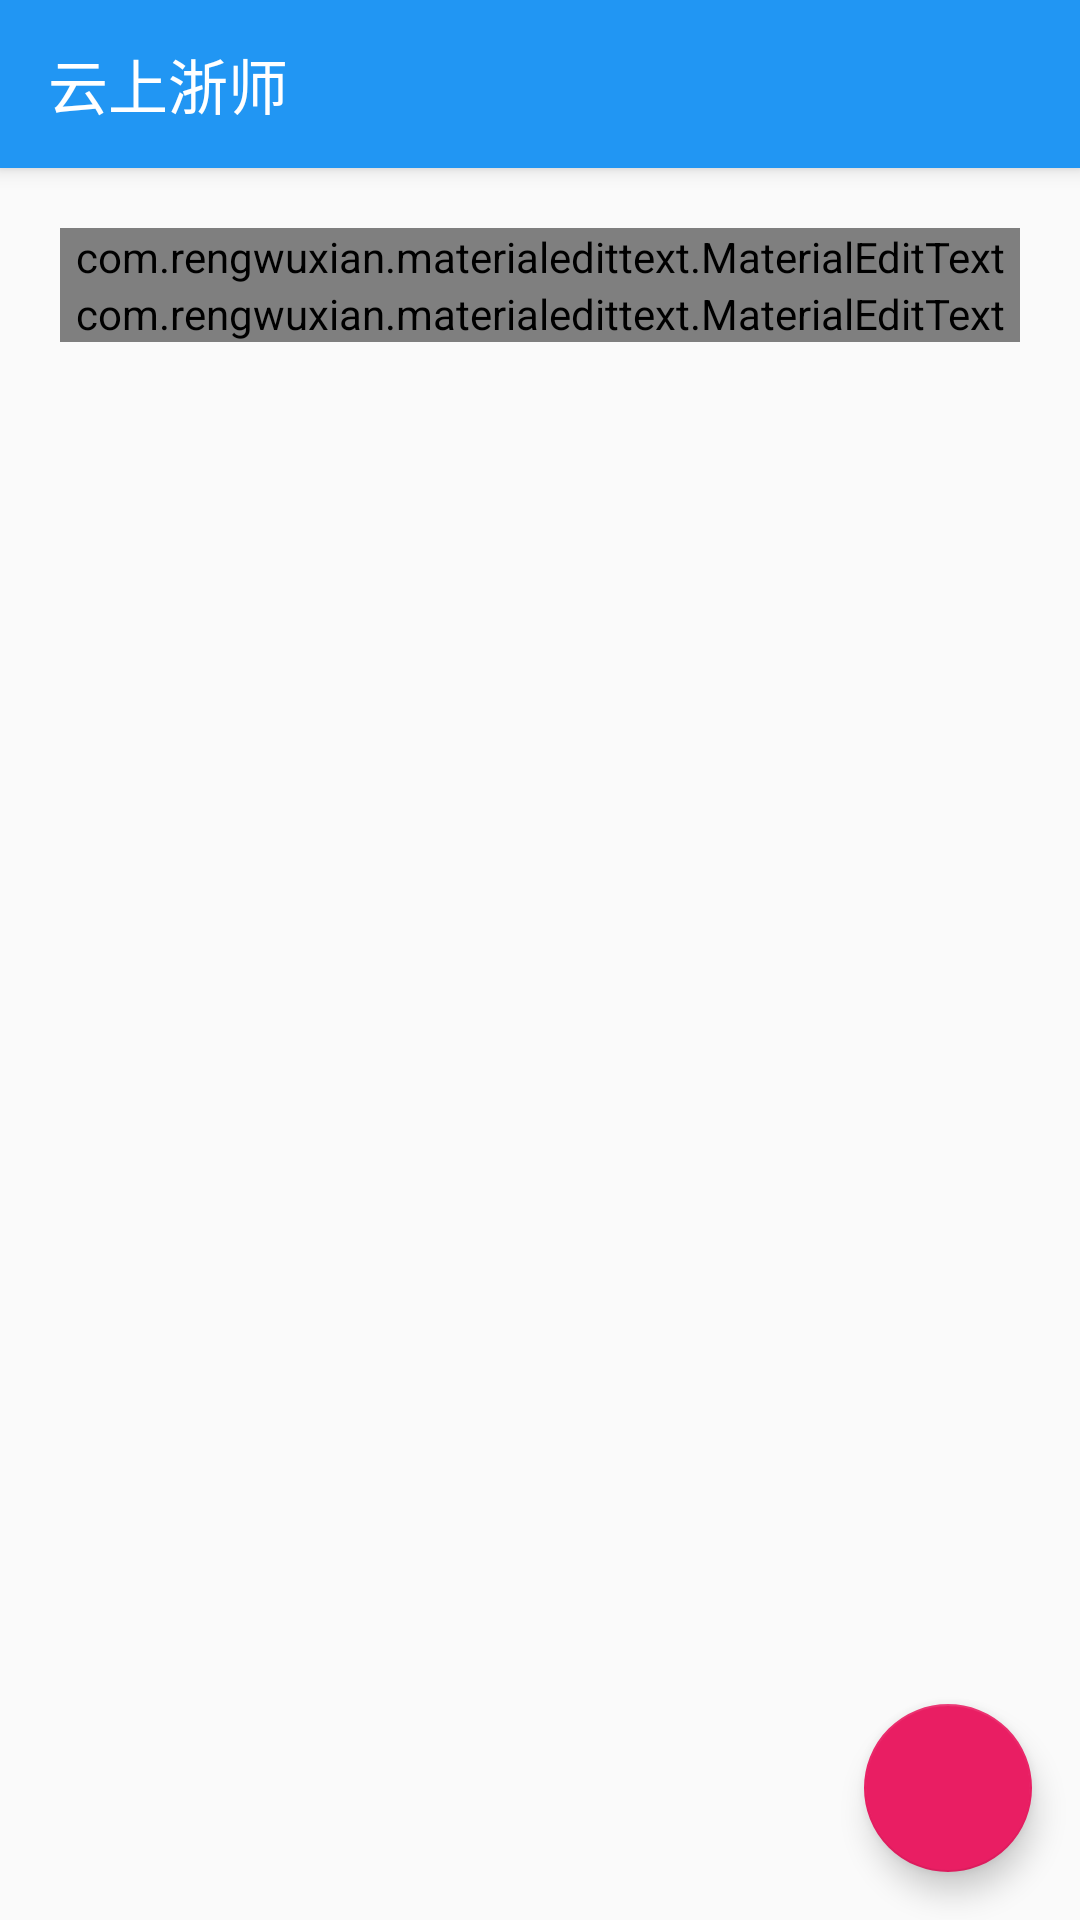

Here is an Android app screen rendered from its layout file. Give the layout XML and the strings, colors and styles it references.
<!-- AndroidManifest.xml: application theme AppTheme -->
<!-- res/layout/activity_feedback.xml -->
<?xml version="1.0" encoding="utf-8"?>
<android.support.design.widget.CoordinatorLayout xmlns:android="http://schemas.android.com/apk/res/android"
    xmlns:app="http://schemas.android.com/apk/res-auto"
    xmlns:tools="http://schemas.android.com/tools"
    android:layout_width="match_parent"
    android:layout_height="match_parent"
    android:fitsSystemWindows="true"
    android:focusable="true"
    android:focusableInTouchMode="true"
    tools:context="com.ddmax.zjnucloud.ui.activity.FeedbackActivity">

    <android.support.design.widget.AppBarLayout
        android:id="@+id/app_bar"
        android:layout_width="match_parent"
        android:layout_height="wrap_content"
        android:theme="@style/AppTheme.AppBarOverlay">

        <include android:id="@+id/toolbar"
            layout="@layout/top_toolbar" />

    </android.support.design.widget.AppBarLayout>

    <FrameLayout
        android:id="@+id/content"
        android:layout_width="match_parent"
        android:layout_height="match_parent"
        app:layout_behavior="@string/appbar_scrolling_view_behavior">
        <ScrollView
            xmlns:android="http://schemas.android.com/apk/res/android"
            android:id="@+id/scroll_view"
            android:layout_width="match_parent"
            android:layout_height="match_parent"
            android:fadingEdge="none"
            android:scrollbars="none"
            android:cacheColorHint="@android:color/transparent"
            android:scrollingCache="false"
            android:overScrollMode="never">
            <LinearLayout
                android:layout_margin="20dp"
                android:orientation="vertical"
                android:layout_width="match_parent"
                android:layout_height="wrap_content">
                <com.rengwuxian.materialedittext.MaterialEditText
                    style="@style/EditTextTheme"
                    android:id="@+id/et_contact"
                    android:textSize="@dimen/abc_text_size_large_material"
                    android:focusable="true"
                    app:met_primaryColor="?attr/colorPrimary"
                    app:met_floatingLabel="highlight"
                    app:met_floatingLabelText="@string/feedback_contact"
                    app:met_floatingLabelAlwaysShown="true"
                    app:met_floatingLabelTextColor="?attr/colorPrimary"/>
                <com.rengwuxian.materialedittext.MaterialEditText
                    style="@style/EditTextTheme"
                    android:id="@+id/et_content"
                    android:lineSpacingExtra="4dp"
                    app:met_hideUnderline="true"
                    app:met_primaryColor="?attr/colorPrimary"
                    app:met_floatingLabel="highlight"
                    app:met_floatingLabelAlwaysShown="true"
                    app:met_floatingLabelTextColor="?attr/colorPrimary"
                    app:met_floatingLabelText="@string/feedback_content" />
            </LinearLayout>
        </ScrollView>
    </FrameLayout>

    <android.support.design.widget.FloatingActionButton
        android:id="@+id/fab"
        android:layout_width="wrap_content"
        android:layout_height="wrap_content"
        android:layout_margin="@dimen/fab_margin"
        android:src="@drawable/ic_send_white_24dp"
        app:layout_anchor="@id/content"
        app:layout_anchorGravity="bottom|right"/>

</android.support.design.widget.CoordinatorLayout>
<!-- res/layout/top_toolbar.xml (included above) -->
<android.support.v7.widget.Toolbar
    android:id="@+id/mToolbar"
    xmlns:android="http://schemas.android.com/apk/res/android"
    xmlns:app="http://schemas.android.com/apk/res-auto"
    android:layout_width="match_parent"
    android:layout_height="?attr/actionBarSize"
    android:background="@color/colorPrimary"
    android:theme="@style/ThemeOverlay.AppCompat.Dark.ActionBar"
    app:popupTheme="@style/ThemeOverlay.AppCompat.Light"
    app:title="@string/app_name"
    app:layout_scrollFlags="scroll|enterAlways"
    />
<!-- resources referenced by this layout -->
<resources>
  <color name="colorPrimary">@color/material_blue</color>
  <dimen name="fab_margin">16dp</dimen>
  <string name="app_name">云上浙师</string>
  <string name="feedback_contact">联系方式</string>
  <string name="feedback_content">反馈内容</string>
  <style name="AppTheme.AppBarOverlay" parent="ThemeOverlay.AppCompat.Dark.ActionBar" />
  <style name="EditTextTheme">
          <item name="android:textSize">@dimen/abc_text_size_medium_material</item>
          <item name="android:textColor">@android:color/black</item>
  
          <item name="android:layout_width">match_parent</item>
          <item name="android:layout_height">wrap_content</item>
      </style>
  <style name="AppTheme" parent="Theme.AppCompat.Light.NoActionBar">
          <item name="colorPrimary">@color/material_blue</item>
          <item name="colorPrimaryDark">@color/material_blue_dark</item>
          <item name="colorAccent">@color/material_pink</item>
          <item name="windowActionBarOverlay">true</item>
      </style>
  <color name="material_blue">#2196F3</color>
  <color name="material_blue_dark">#1E88E5</color>
  <color name="material_pink">#E91E63</color>
</resources>
